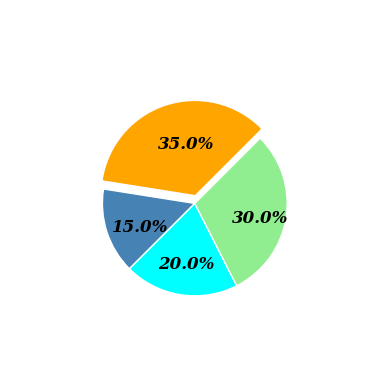

Write the Python code that produced this figure.
import matplotlib.pyplot as plt
import numpy as np

from matplotlib.patches import Wedge

fig, ax = plt.subplots(subplot_kw={"aspect":"equal"})

font_style = {"family":"serif", "size":12, "style":"italic", "weight":"black"}

sample_data = [350, 150, 200, 300]
total = sum(sample_data)
percents = [i/float(total) for i in sample_data]
angles = [360*i for i in percents]

wedge1 = Wedge((2, 2), 1, 45, 45+sum(angles[0:1]), color="orange")	# 使用color会覆盖掉facecolor和edgecolor设置
wedge2 = Wedge((2, 1.9), 1, 45+sum(angles[0:1]), 45+sum(angles[0:2]), facecolor="steelblue", edgecolor='w')
wedge3 = Wedge((2, 1.9), 1, 45+sum(angles[0:2]), 45+sum(angles[0:3]), facecolor="cyan", edgecolor='w')
wedge4 = Wedge((2, 1.9), 1, 45+sum(angles[0:3]), 45+sum(angles[0:4]), facecolor="lightgreen", edgecolor='w')
wedges = [wedge1, wedge2, wedge3, wedge4]

for wedge in wedges:
	ax.add_patch(wedge)

ax.text(1.6, 2.5, "%3.1f%%" % (percents[0]*100), **font_style)
ax.text(1.1, 1.6, "%3.1f%%" % (percents[1]*100), **font_style)
ax.text(1.6, 1.2, "%3.1f%%" % (percents[2]*100), **font_style)
ax.text(2.4, 1.7, "%3.1f%%" % (percents[3]*100), **font_style)

ax.axis([0, 4, 0, 4])
ax.set_xticks([])
ax.spines["left"].set_color("none")
ax.spines["right"].set_color("none")

ax.set_yticks([])
ax.spines["top"].set_color("none")
ax.spines["bottom"].set_color("none")

plt.show()